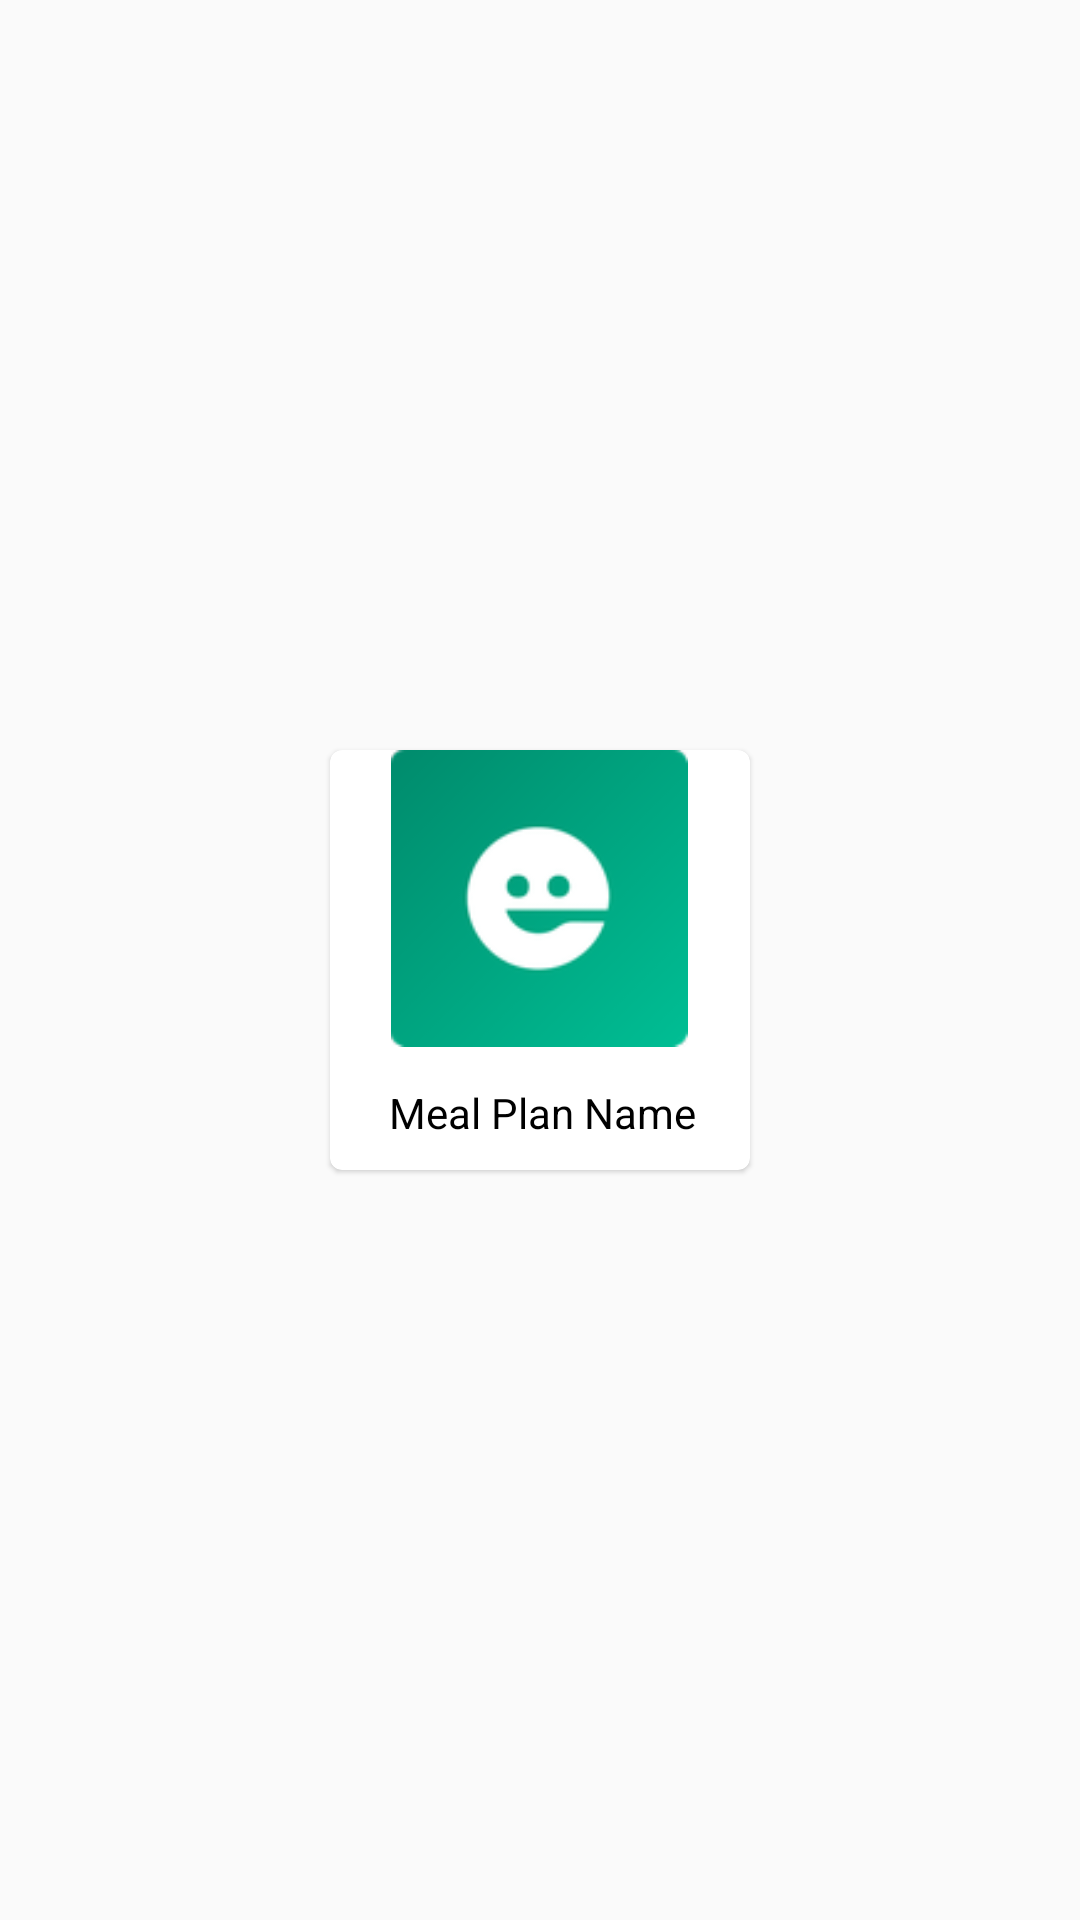

Produce the Android XML layout that renders to this screen, including the resource entries it uses.
<!-- AndroidManifest.xml: application theme AppTheme.NoActionBar -->
<!-- res/layout/layout_single_mealplan.xml -->
<?xml version="1.0" encoding="utf-8"?>
<RelativeLayout xmlns:android="http://schemas.android.com/apk/res/android"
    android:layout_width="wrap_content"
    android:layout_height="wrap_content"
    android:layout_margin="1sp"
    xmlns:app="http://schemas.android.com/apk/res-auto">

    <androidx.cardview.widget.CardView
        android:layout_width="140dp"
        android:layout_height="140dp"
        android:layout_centerInParent="true"
        app:cardCornerRadius="4sp"
        app:cardElevation="1sp"
        app:cardMaxElevation="2sp">

        <RelativeLayout
            android:layout_width="match_parent"
            android:layout_height="145dp">

            <ImageView
                android:id="@+id/mealplan_image"
                android:layout_width="99dp"
                android:layout_height="99dp"
                android:layout_centerHorizontal="true"
                android:clickable="false"
                android:scaleType="centerCrop"
                android:src="@mipmap/mealzlogo" />

            <TextView
                android:id="@+id/mealplan_name"
                android:layout_width="wrap_content"
                android:layout_height="20sp"
                android:layout_below="@+id/mealplan_image"
                android:layout_alignParentEnd="true"
                android:layout_alignParentRight="true"
                android:layout_marginVertical="12dp"
                android:layout_marginTop="28dp"
                android:layout_marginEnd="18dp"
                android:layout_marginRight="18dp"
                android:gravity="center"
                android:text="Meal Plan Name"
                android:textColor="#000" />
        </RelativeLayout>


    </androidx.cardview.widget.CardView>

</RelativeLayout>
<!-- resources referenced by this layout -->
<resources>
  <!-- mipmap mealzlogo: png bitmap (mipmap-hdpi, 4313 bytes) -->
  <style name="AppTheme.NoActionBar">
          <item name="windowActionBar">false</item>
          <item name="windowNoTitle">true</item>
          <item name="android:windowFullscreen">true</item>
      </style>
</resources>
